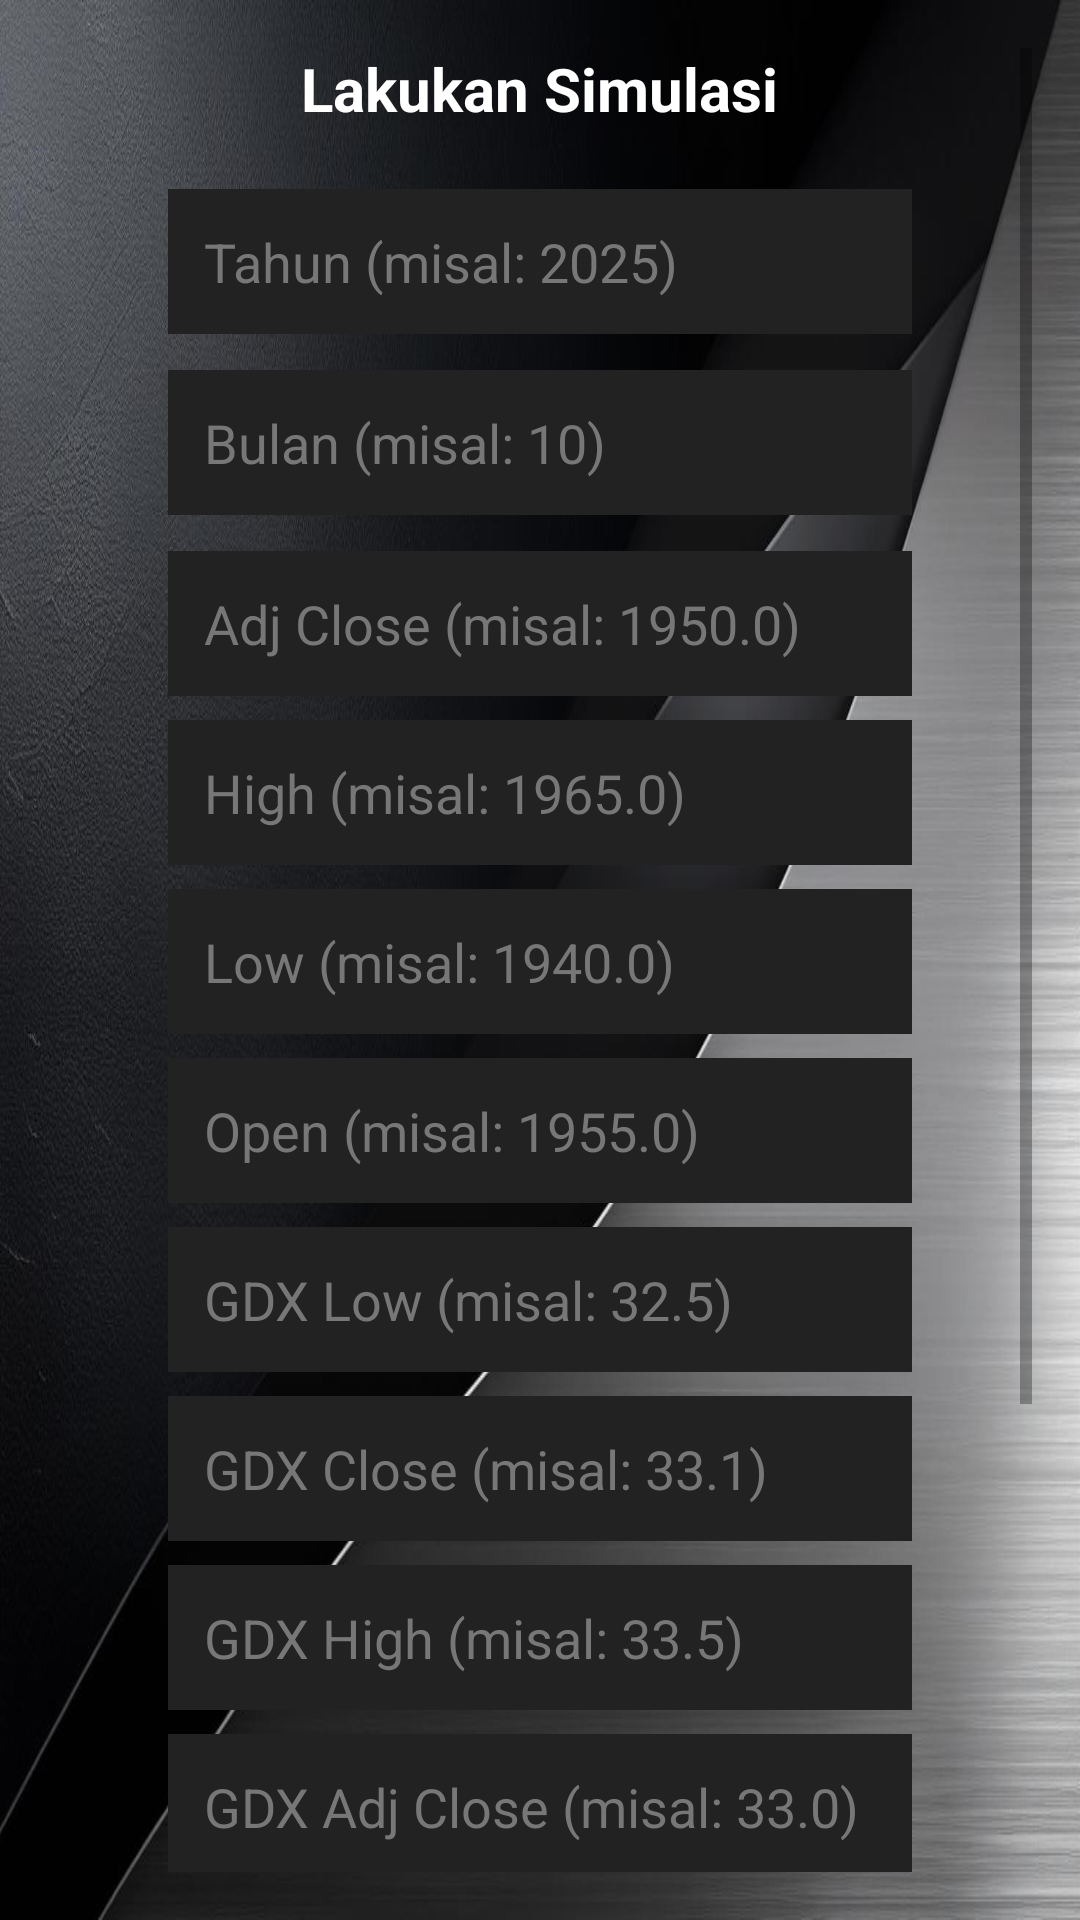

This screen was rendered from an Android layout file. Write that file and the resources it references.
<!-- AndroidManifest.xml: application theme Theme.UAS_ML2_221351089 -->
<!-- res/layout/fragment_simulation.xml -->
<?xml version="1.0" encoding="utf-8"?>
<ScrollView xmlns:android="http://schemas.android.com/apk/res/android"
    android:layout_width="match_parent"
    android:layout_height="match_parent"
    android:padding="16dp"
    android:background="@drawable/ic_bg">

    <LinearLayout
        android:layout_width="match_parent"
        android:layout_height="wrap_content"
        android:orientation="vertical"
        android:gravity="center_horizontal">

        
        <TextView
            android:id="@+id/dataset_title"
            android:layout_width="wrap_content"
            android:layout_height="wrap_content"
            android:text="Lakukan Simulasi"
            android:textSize="20sp"
            android:textStyle="bold"
            android:textAlignment="center"
            android:layout_marginBottom="20dp"
            android:textColor="@android:color/white" />

        
        <EditText
            android:id="@+id/inputYear"
            android:layout_width="match_parent"
            android:layout_height="wrap_content"
            android:layout_marginHorizontal="40dp"
            android:hint="Tahun (misal: 2025)"
            android:inputType="number"
            android:textColor="@color/white"
            android:textColorHint="#777777"
            android:background="#222"
            android:padding="12dp"
            android:layout_marginBottom="12dp" />

        <EditText
            android:id="@+id/inputMonth"
            android:layout_width="match_parent"
            android:layout_height="wrap_content"
            android:layout_marginHorizontal="40dp"
            android:hint="Bulan (misal: 10)"
            android:inputType="number"
            android:textColor="@color/white"
            android:textColorHint="#777777"
            android:background="#222"
            android:padding="12dp"
            android:layout_marginBottom="12dp" />

        
        <EditText
            android:id="@+id/inputAdjClose"
            android:layout_width="match_parent"
            android:layout_height="wrap_content"
            android:layout_marginHorizontal="40dp"
            android:hint="Adj Close (misal: 1950.0)"
            android:inputType="numberDecimal"
            android:textColor="@color/white"
            android:textColorHint="#777777"
            android:background="#222"
            android:padding="12dp"
            android:layout_marginBottom="8dp" />

        <EditText
            android:id="@+id/inputHigh"
            android:layout_width="match_parent"
            android:layout_height="wrap_content"
            android:layout_marginHorizontal="40dp"
            android:hint="High (misal: 1965.0)"
            android:inputType="numberDecimal"
            android:textColor="@color/white"
            android:textColorHint="#777777"
            android:background="#222"
            android:padding="12dp"
            android:layout_marginBottom="8dp" />

        <EditText
            android:id="@+id/inputLow"
            android:layout_width="match_parent"
            android:layout_height="wrap_content"
            android:layout_marginHorizontal="40dp"
            android:hint="Low (misal: 1940.0)"
            android:inputType="numberDecimal"
            android:textColor="@color/white"
            android:textColorHint="#777777"
            android:background="#222"
            android:padding="12dp"
            android:layout_marginBottom="8dp" />

        <EditText
            android:id="@+id/inputOpen"
            android:layout_width="match_parent"
            android:layout_height="wrap_content"
            android:layout_marginHorizontal="40dp"
            android:hint="Open (misal: 1955.0)"
            android:inputType="numberDecimal"
            android:textColor="@color/white"
            android:textColorHint="#777777"
            android:background="#222"
            android:padding="12dp"
            android:layout_marginBottom="8dp" />

        <EditText
            android:id="@+id/inputGdxLow"
            android:layout_width="match_parent"
            android:layout_height="wrap_content"
            android:layout_marginHorizontal="40dp"
            android:hint="GDX Low (misal: 32.5)"
            android:inputType="numberDecimal"
            android:textColor="@color/white"
            android:textColorHint="#777777"
            android:background="#222"
            android:padding="12dp"
            android:layout_marginBottom="8dp" />

        <EditText
            android:id="@+id/inputGdxClose"
            android:layout_width="match_parent"
            android:layout_height="wrap_content"
            android:layout_marginHorizontal="40dp"
            android:hint="GDX Close (misal: 33.1)"
            android:inputType="numberDecimal"
            android:textColor="@color/white"
            android:textColorHint="#777777"
            android:background="#222"
            android:padding="12dp"
            android:layout_marginBottom="8dp" />

        <EditText
            android:id="@+id/inputGdxHigh"
            android:layout_width="match_parent"
            android:layout_height="wrap_content"
            android:layout_marginHorizontal="40dp"
            android:hint="GDX High (misal: 33.5)"
            android:inputType="numberDecimal"
            android:textColor="@color/white"
            android:textColorHint="#777777"
            android:background="#222"
            android:padding="12dp"
            android:layout_marginBottom="8dp" />

        <EditText
            android:id="@+id/inputGdxAdjClose"
            android:layout_width="match_parent"
            android:layout_height="wrap_content"
            android:layout_marginHorizontal="40dp"
            android:hint="GDX Adj Close (misal: 33.0)"
            android:inputType="numberDecimal"
            android:textColor="@color/white"
            android:textColorHint="#777777"
            android:background="#222"
            android:padding="12dp"
            android:layout_marginBottom="8dp" />

        <EditText
            android:id="@+id/inputGdxOpen"
            android:layout_width="match_parent"
            android:layout_height="wrap_content"
            android:layout_marginHorizontal="40dp"
            android:hint="GDX Open (misal: 32.9)"
            android:inputType="numberDecimal"
            android:textColor="@color/white"
            android:textColorHint="#777777"
            android:background="#222"
            android:padding="12dp"
            android:layout_marginBottom="8dp" />

        <EditText
            android:id="@+id/inputSfPrice"
            android:layout_width="match_parent"
            android:layout_height="wrap_content"
            android:layout_marginHorizontal="40dp"
            android:hint="SF Price (misal: 1952.4)"
            android:inputType="numberDecimal"
            android:textColor="@color/white"
            android:textColorHint="#777777"
            android:background="#222"
            android:padding="12dp"
            android:layout_marginBottom="16dp" />

        
        <Button
            android:id="@+id/buttonPredict"
            android:layout_width="wrap_content"
            android:layout_height="wrap_content"
            android:text="Prediksi"
            android:layout_marginTop="12dp"
            android:paddingHorizontal="32dp"
            android:layout_gravity="center"
            android:backgroundTint="#222"/>

        
        <TextView
            android:id="@+id/textResult"
            android:layout_width="wrap_content"
            android:layout_height="wrap_content"
            android:textSize="16sp"
            android:textStyle="bold"
            android:gravity="center"
            android:layout_marginTop="24dp"
            android:textColor="@android:color/white" />
    </LinearLayout>
</ScrollView>
<!-- resources referenced by this layout -->
<resources>
  <color name="white">#FFFFFFFF</color>
  <!-- drawable ic_bg: jpg bitmap (drawable, 94938 bytes) -->
  <style name="Theme.UAS_ML2_221351089" parent="Theme.MaterialComponents.DayNight.NoActionBar">
          
          <item name="colorPrimary">@color/black</item>
          <item name="colorPrimaryVariant">@color/black</item>
          <item name="colorOnPrimary">@color/white</item>
          
          <item name="colorSecondary">@color/teal_200</item>
          <item name="colorSecondaryVariant">@color/teal_700</item>
          <item name="colorOnSecondary">@color/black</item>
          
          <item name="android:statusBarColor">?attr/colorPrimaryVariant</item>
          
      </style>
  <color name="black">#FF000000</color>
  <color name="teal_200">#FF03DAC5</color>
  <color name="teal_700">#FF018786</color>
</resources>
